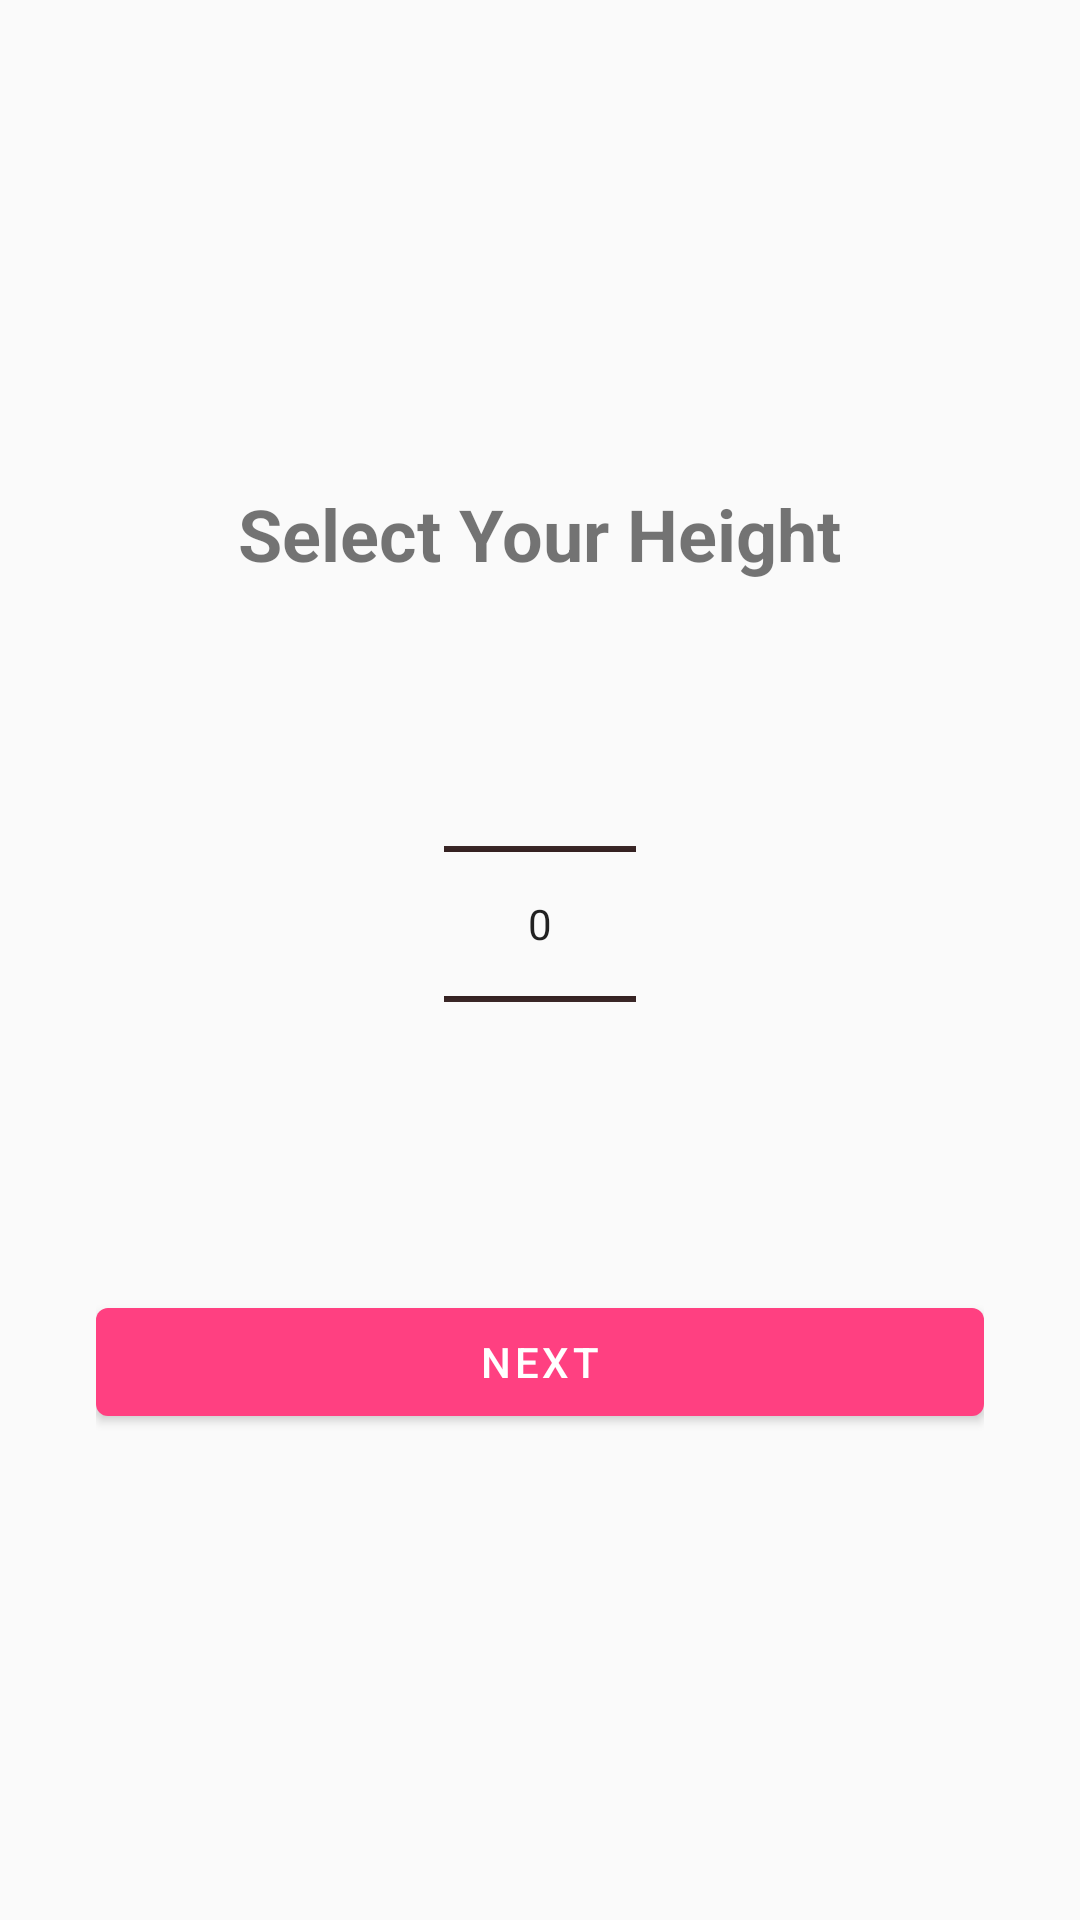

Here is an Android app screen rendered from its layout file. Give the layout XML and the strings, colors and styles it references.
<!-- AndroidManifest.xml: application theme Theme.Primary -->
<!-- res/layout/fragment_signup_step_height.xml -->
<?xml version="1.0" encoding="utf-8"?>
<LinearLayout xmlns:android="http://schemas.android.com/apk/res/android"
    android:orientation="vertical"
    android:gravity="center"
    android:padding="32dp"
    android:layout_width="match_parent"
    android:layout_height="match_parent">

    <TextView
        android:text="Select Your Height"
        android:textSize="24sp"
        android:textStyle="bold"
        android:layout_width="wrap_content"
        android:layout_height="wrap_content"/>

    <NumberPicker
        android:id="@+id/npHeight"
        android:layout_width="wrap_content"
        android:layout_height="wrap_content"
        android:layout_marginTop="24dp"/>

    <com.google.android.material.button.MaterialButton
        android:id="@+id/btnNext"
        android:layout_width="match_parent"
        android:layout_height="wrap_content"
        android:text="Next"
        android:layout_marginTop="32dp"/>
</LinearLayout>
<!-- resources referenced by this layout -->
<resources>
  <style name="Theme.Primary" parent="Theme.MaterialComponents.DayNight.NoActionBar.Bridge">
          
          <item name="colorPrimary">@color/colorPrimary</item>
          <item name="colorPrimaryVariant">@color/colorPrimaryDark</item>
          <item name="colorOnPrimary">@color/colorWhite</item>
          
          <item name="colorSecondary">@color/colorPrimary</item>
          <item name="colorSecondaryVariant">@color/colorPrimaryDark</item>
          <item name="colorOnSecondary">@color/colorWhite</item>
          
          <item name="android:statusBarColor">?attr/colorPrimaryVariant</item>
          <item name="android:windowLightStatusBar" tools:targetApi="m">true</item>
  
          
          <item name="colorControlNormal">@color/colorPrimaryText</item>
          <item name="colorControlActivated">@color/colorPrimary</item>
  
  
      </style>
  <color name="colorPrimary">#FF4081</color>
  <color name="colorPrimaryDark">#FFFFFF</color>
  <color name="colorWhite">#FFFFFFFF</color>
  <color name="colorPrimaryText">#190303</color>
</resources>
